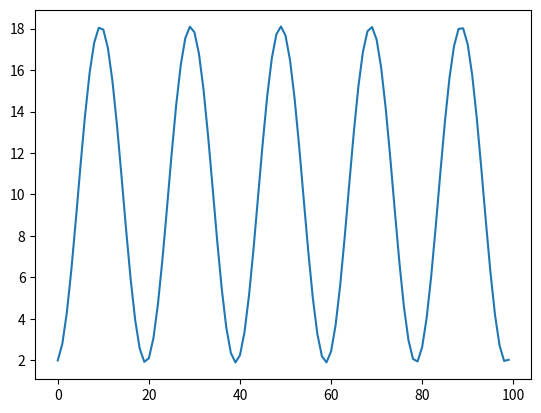

Source code (Python):
#!/usr/bin/env python2

from matplotlib import pyplot as plt
import numpy as np

class SpringMass():

    def __init__(self):

        self.states = 1
        self.actions = 1

        pos = 2.0
        spd = 0.0
        acc = 0.0
        self.x = np.array([[pos,spd]]).T

        dt = 0.1
        mass = 1.0
        spring_k = 10.0
        damper_c = 1.0
        self.A = np.array([[0,1],[-spring_k/mass, -damper_c/mass]])
        self.B = np.array([[0,1.0/mass]]).T
        # print(self.A)
        self.A = np.eye(2) + self.A*dt
        self.B = self.B*dt
        #self.A = np.exp(self.A*dt)



        # print(self.A)

    def set_x(self,pos,spd):
        self.x = np.array([[pos,spd]]).T


    def update(self,force):
        # self.x[2] += force
        self.x = np.matmul(self.A,self.x) + self.B*force
        # print(self.x)

        return float(self.x[0])


if __name__ == "__main__":
    print("Hello There")
    sm = SpringMass()

    pos_array = []
    for i in range(100):
        pos_array.append(sm.update(100.0))

    plt.plot(pos_array)
    plt.show()
